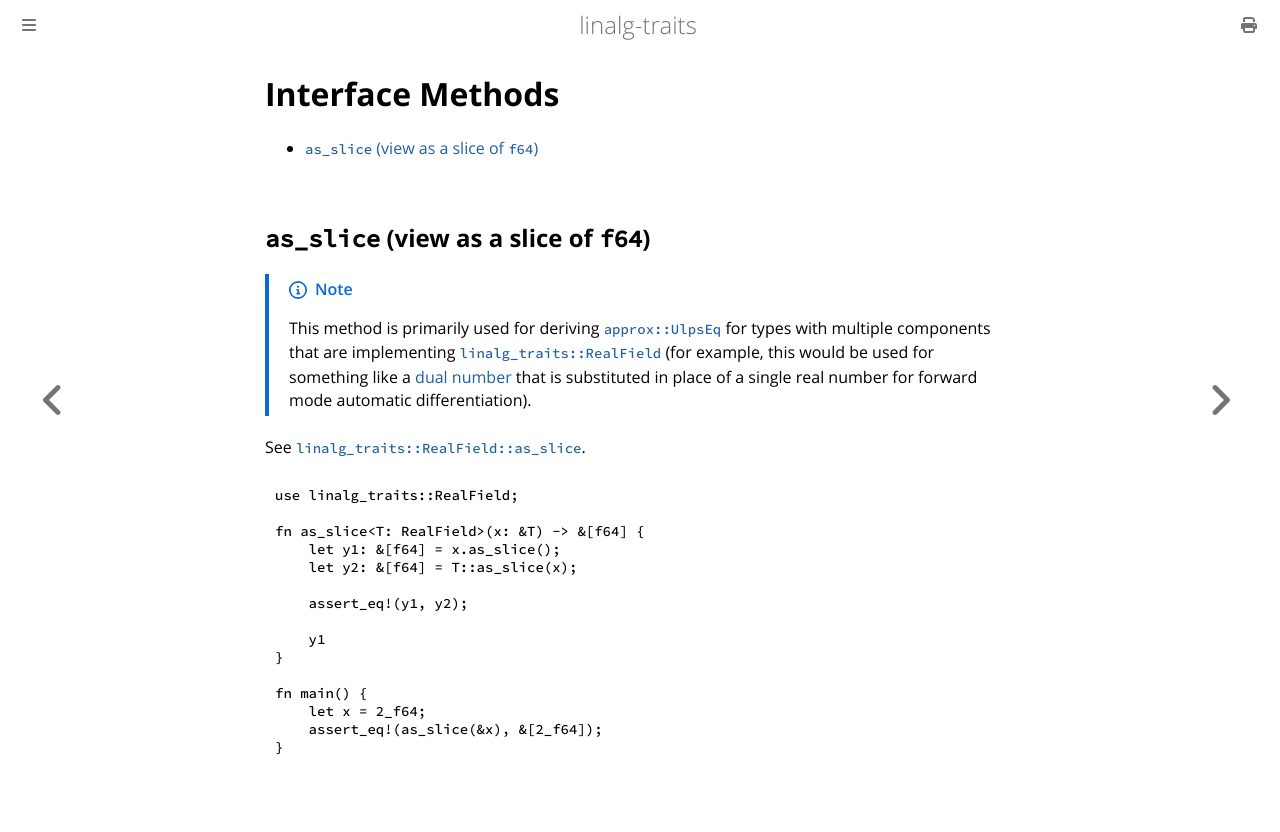

repository: tamaskis/linalg_traits · page: real_field_interface.html · generator: mdbook

# Interface Methods

<!-- toc -->

## `as_slice` (view as a slice of `f64`)

> [!NOTE]
> This method is primarily used for deriving [`approx::UlpsEq`](https://docs.rs/approx/latest/approx/trait.UlpsEq.html) for types with multiple components that are implementing [`linalg_traits::RealField`](https://docs.rs/linalg-traits/latest/linalg_traits/trait.RealField.html) (for example, this would be used for something like a [dual number](https://docs.rs/numdiff/latest/numdiff/struct.Dual.html) that is substituted in place of a single real number for forward mode automatic differentiation).

See [`linalg_traits::RealField::as_slice`](https://docs.rs/linalg-traits/latest/linalg_traits/trait.RealField.html#method.as_slice).

```rust
{{#include ../../examples/real_field_as_slice.rs}}
```
